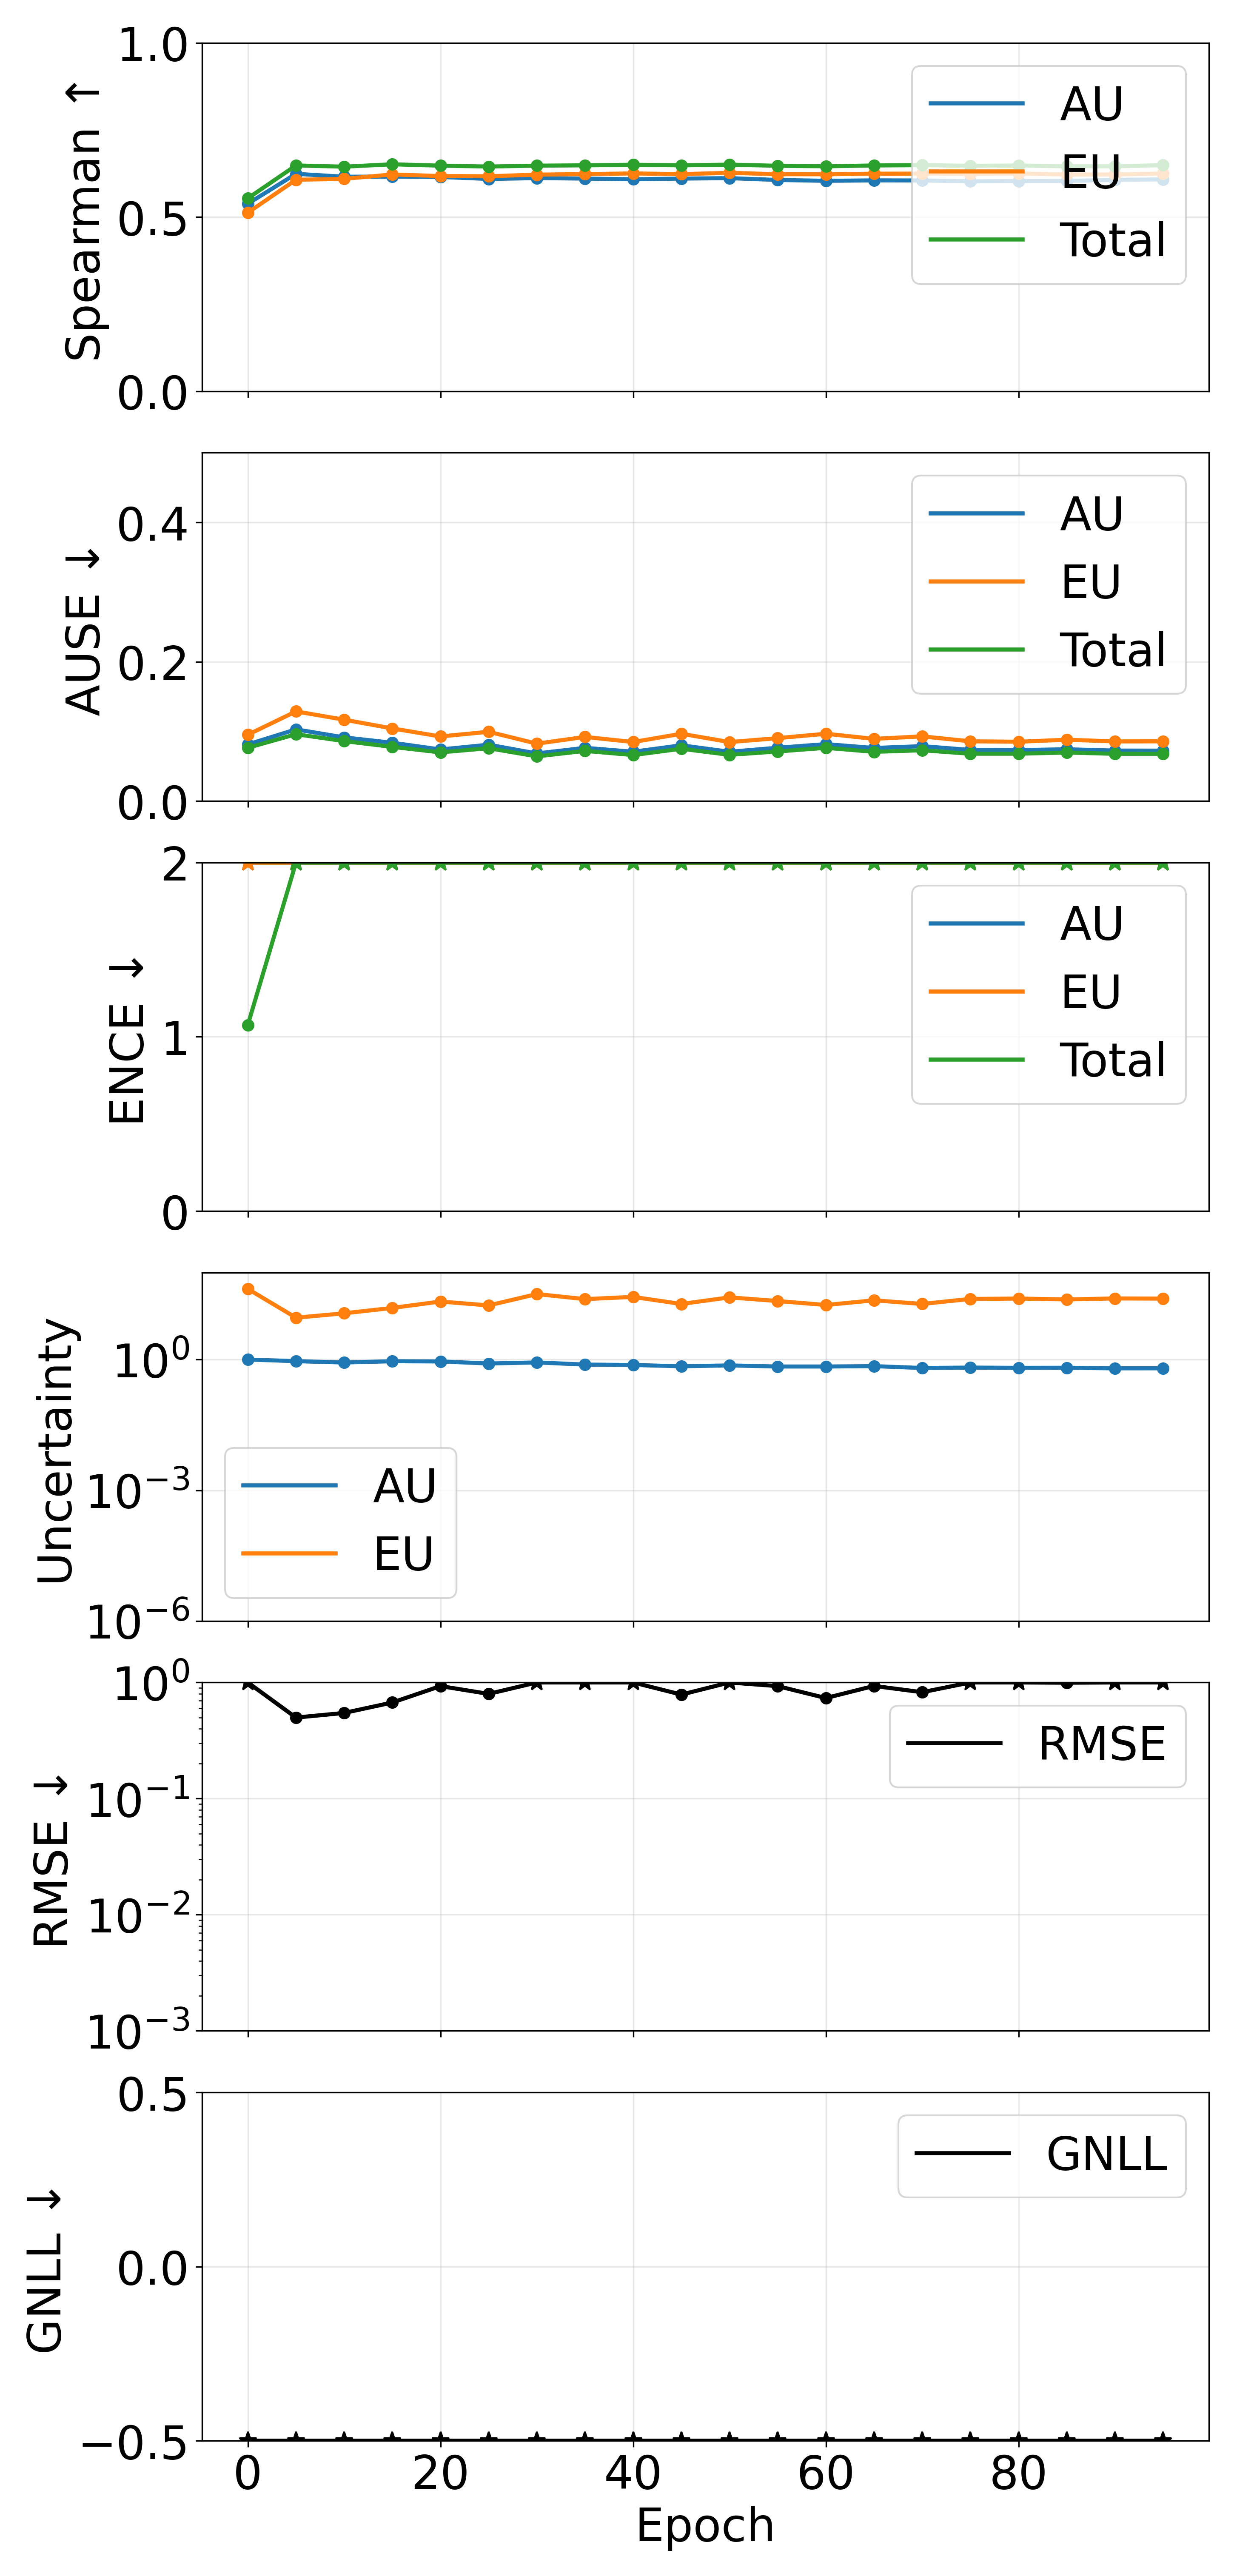

The file beside this chart, header and first rows:
epoch, pearson_aleatoric, pearson_epistemic, pearson_total, spearman_aleatoric, spearman_epistemic, spearman_total, ause_aleatoric, ause_epistemic, ause_total, ence_aleatoric, ence_epistemic, ence_total, magnitude_aleatoric, magnitude_epistemic, magnitude_total, rmse_e_atom, nll_energy
0, 0.4599, 1, 0.9999, 0.5379, 0.5123, 0.5535, 0.08133, 0.09524, 0.07651, 2.598, 7.114, 1.068, 1.005, 42.09, 43.09, 1.61, -2.099
5, 0.4414, 0.9994, 0.9973, 0.6238, 0.6068, 0.6478, 0.1029, 0.1287, 0.09596, 8.893, 11.76, 3.024, 0.9228, 9.186, 10.11, 0.4984, -1.404
10, 0.3455, 0.9981, 0.9988, 0.6155, 0.6093, 0.6443, 0.09141, 0.1168, 0.08612, 14.46, 10.76, 3.255, 0.8601, 11.58, 12.44, 0.5464, -1.373
15, 0.262, 0.9985, 0.999, 0.6159, 0.622, 0.6512, 0.08373, 0.1043, 0.07779, 21.79, 10.17, 3.381, 0.9196, 15.4, 16.32, 0.6719, -1.387
20, 0.2367, 0.9995, 0.9996, 0.6148, 0.6174, 0.6472, 0.07406, 0.09273, 0.06994, 30.11, 9.541, 3.498, 0.9087, 21.57, 22.48, 0.9303, -1.361
25, 0.2253, 0.9994, 0.9993, 0.6091, 0.6168, 0.6447, 0.08092, 0.0995, 0.07591, 40.04, 9.334, 3.638, 0.8151, 17.58, 18.39, 0.7971, -1.275
30, 0.2366, 0.9998, 0.9997, 0.6115, 0.6215, 0.6472, 0.06837, 0.08241, 0.06415, 52.05, 8.964, 3.91, 0.8628, 32, 32.87, 1.239, -1.157
35, 0.2549, 0.9996, 0.9995, 0.6101, 0.623, 0.6481, 0.07641, 0.09211, 0.07208, 62.03, 8.999, 4.129, 0.77, 24.53, 25.3, 1.004, -1.06
40, 0.2861, 0.9996, 0.9996, 0.6082, 0.625, 0.6498, 0.07084, 0.08476, 0.06603, 70.64, 9.028, 4.063, 0.7541, 27.56, 28.32, 1.127, -1.103
45, 0.2808, 0.9993, 0.9994, 0.6101, 0.623, 0.6482, 0.08007, 0.09662, 0.07514, 76.92, 8.913, 4.058, 0.7047, 18.96, 19.67, 0.7862, -1.134
50, 0.2777, 0.9998, 0.9998, 0.6114, 0.6266, 0.6502, 0.07078, 0.08471, 0.06635, 90.09, 8.783, 4.273, 0.7374, 26.91, 27.64, 1.111, -1.013
55, 0.3092, 0.9995, 0.9997, 0.6062, 0.6227, 0.6468, 0.07657, 0.09032, 0.07122, 112.7, 8.861, 4.287, 0.6953, 22.15, 22.84, 0.9299, -1.005
60, 0.3338, 0.9989, 0.9995, 0.6037, 0.6225, 0.6454, 0.08174, 0.09663, 0.07645, 125, 8.715, 4.279, 0.6955, 17.99, 18.68, 0.7341, -0.9858
65, 0.32, 0.9995, 0.9997, 0.605, 0.6242, 0.6478, 0.07622, 0.08931, 0.07069, 141.2, 8.784, 4.394, 0.7093, 23, 23.71, 0.9334, -0.9642
70, 0.3482, 0.9995, 0.9998, 0.6047, 0.6244, 0.6487, 0.07887, 0.09287, 0.07297, 153, 8.909, 4.409, 0.6428, 19, 19.64, 0.8241, -0.9238
75, 0.3387, 0.9997, 0.9998, 0.6022, 0.6236, 0.6467, 0.07338, 0.08581, 0.06798, 167.6, 8.775, 4.524, 0.6572, 24.75, 25.41, 1.038, -0.9372
80, 0.3302, 0.9998, 0.9998, 0.603, 0.6248, 0.6476, 0.07317, 0.08518, 0.06798, 171.7, 8.776, 4.63, 0.6473, 25.25, 25.9, 1.058, -0.8511
85, 0.3522, 0.9997, 0.9998, 0.6033, 0.6218, 0.6455, 0.07438, 0.08803, 0.06966, 177.4, 8.595, 4.516, 0.6509, 24.14, 24.79, 0.9952, -0.8993
90, 0.3489, 0.9999, 0.9999, 0.6064, 0.622, 0.6454, 0.07252, 0.08567, 0.06785, 184.6, 8.651, 4.528, 0.631, 25.41, 26.04, 1.061, -0.8947
95, 0.3276, 0.9999, 0.9998, 0.6077, 0.6246, 0.6486, 0.0724, 0.08574, 0.0679, 196.4, 8.917, 4.664, 0.6328, 25.19, 25.83, 1.093, -0.7989
